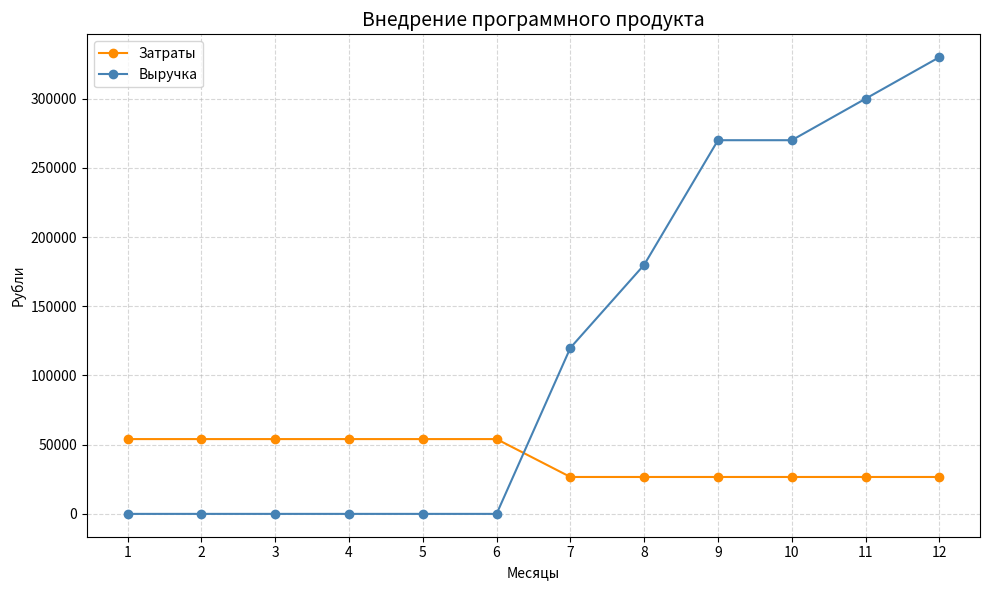

Source code (Python):
import matplotlib.pyplot as plt

# Месяцы
months = list(range(1, 13))

# Продажи и подписка
sales_per_month = [0, 0, 0, 0, 0, 0, 4, 2, 3, 0, 1, 1]
price_per_subscription = 30000

# Активные клиенты по месяцам
active_clients = []
cumulative_clients = 0
for sale in sales_per_month:
    cumulative_clients += sale
    active_clients.append(cumulative_clients)

# Выручка = подписки * кол-во активных клиентов
revenue = [clients * price_per_subscription for clients in active_clients]

# Расходы:
# Первые 6 месяцев — инвестиционные (по 54 050 руб.), потом эксплуатационные — условно по 13 333 (всего 160 000 / 6) # или 26 666
expenses = [54050] * 6 + [26666] * 6  # более точно, чем 40/20

# Построение графика
plt.figure(figsize=(10, 6))
plt.plot(months, expenses, marker='o', label='Затраты', color='darkorange')
plt.plot(months, revenue, marker='o', label='Выручка', color='steelblue')

plt.title('Внедрение программного продукта', fontsize=14)
plt.xlabel('Месяцы')
plt.ylabel('Рубли')
plt.xticks(months)
plt.grid(True, linestyle='--', alpha=0.5)
plt.legend()
plt.tight_layout()
plt.savefig("vnedrenie_programmnogo_produkta.png")
plt.show()
